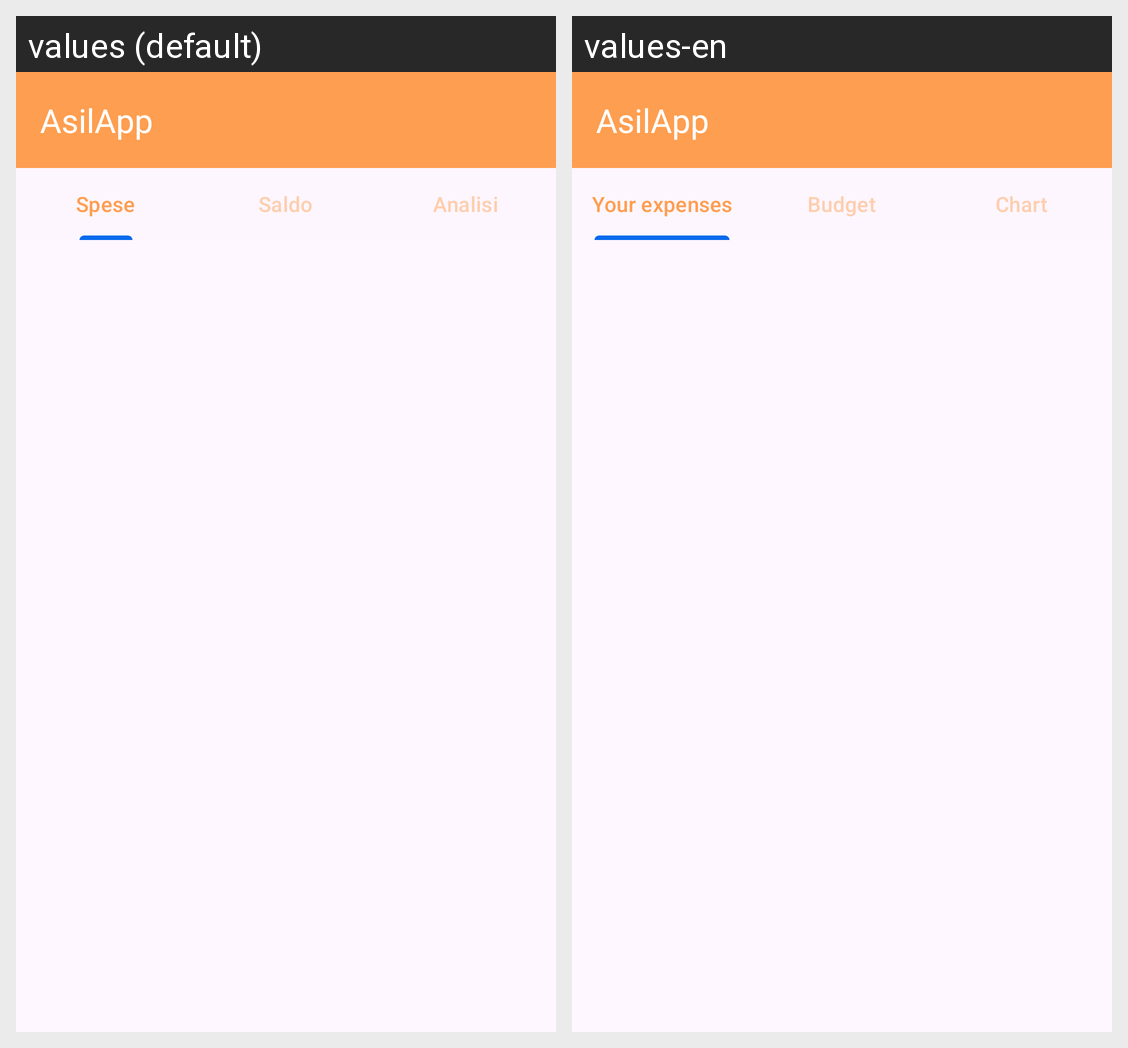

The Android screen above is rendered under two locales of the same app. Produce the string resources it draws, with the default and per-locale values.
Android screen res/layout/activity_spese.xml rendered under 2 locales, left to right: values (default), values-en. Device: Nexus 5 (rendered at 1080×1920; each locale shown at half size, 540×960, under a caption strip naming it); theme Theme.AsilApp.
Strings drawn on this screen, with the default value and each locale's value (text and hints the layout hard-codes, and strings that could not be matched under every locale, appear in the picture but are not listed):

Spese
  values: Spese
  values-en: Your expenses

Saldo
  values: Saldo
  values-en: Budget

Analisi
  values: Analisi
  values-en: Chart
